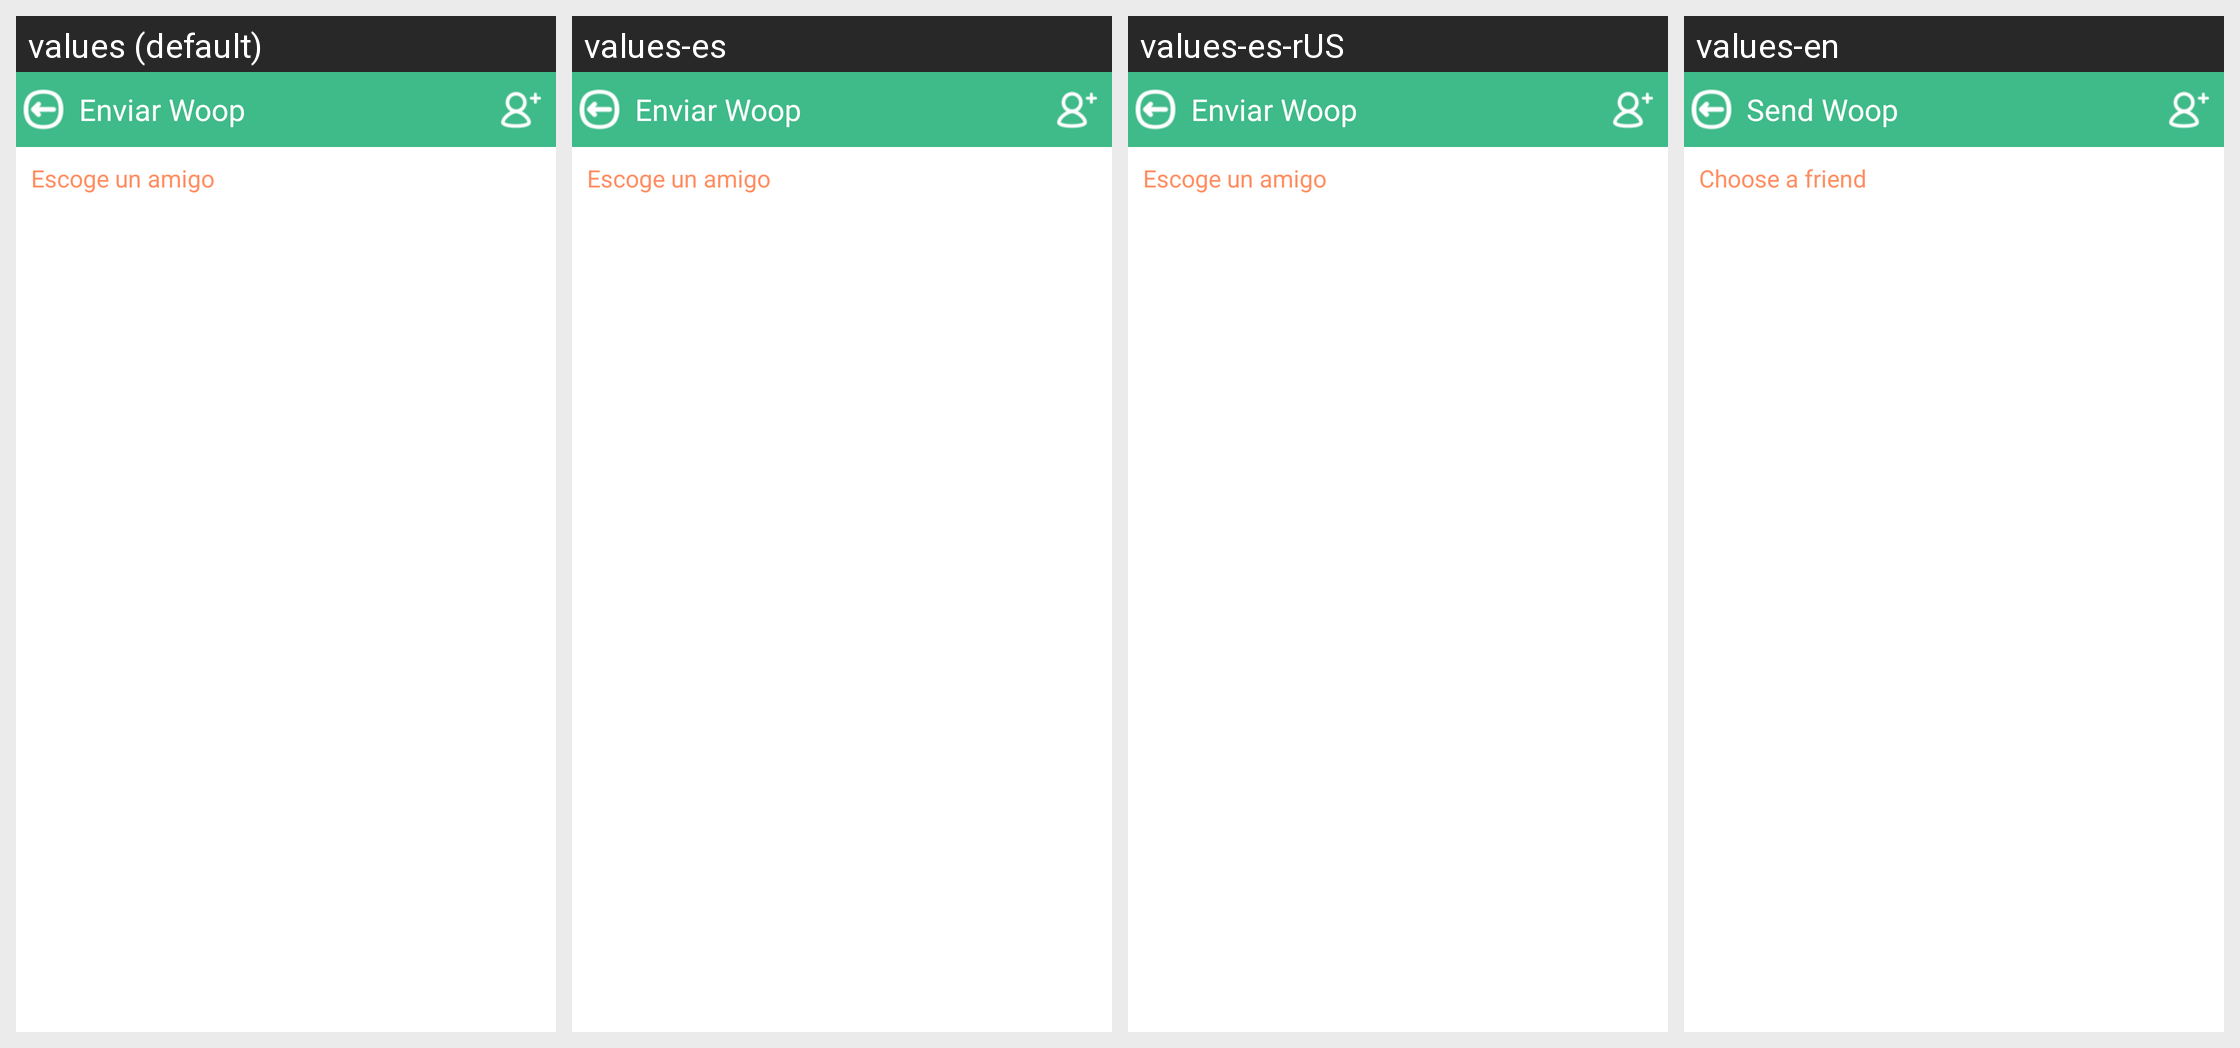

Strings drawn on this Android screen and how each of the app's shown locales translates them:
Android screen res/layout/choose_friend.xml rendered under 4 locales, left to right: values (default), values-es, values-es-rUS, values-en. Device: Nexus 5 (rendered at 1080×1920; each locale shown at half size, 540×960, under a caption strip naming it); theme AppTheme.
Strings drawn on this screen, with the default value and each locale's value (text and hints the layout hard-codes, and strings that could not be matched under every locale, appear in the picture but are not listed):

enviar_woop
  values: Enviar Woop
  values-es: Enviar Woop
  values-es-rUS: Enviar Woop
  values-en: Send Woop

escoger_amigo
  values: Escoge un amigo
  values-es: Escoge un amigo
  values-es-rUS: Escoge un amigo
  values-en: Choose a friend
